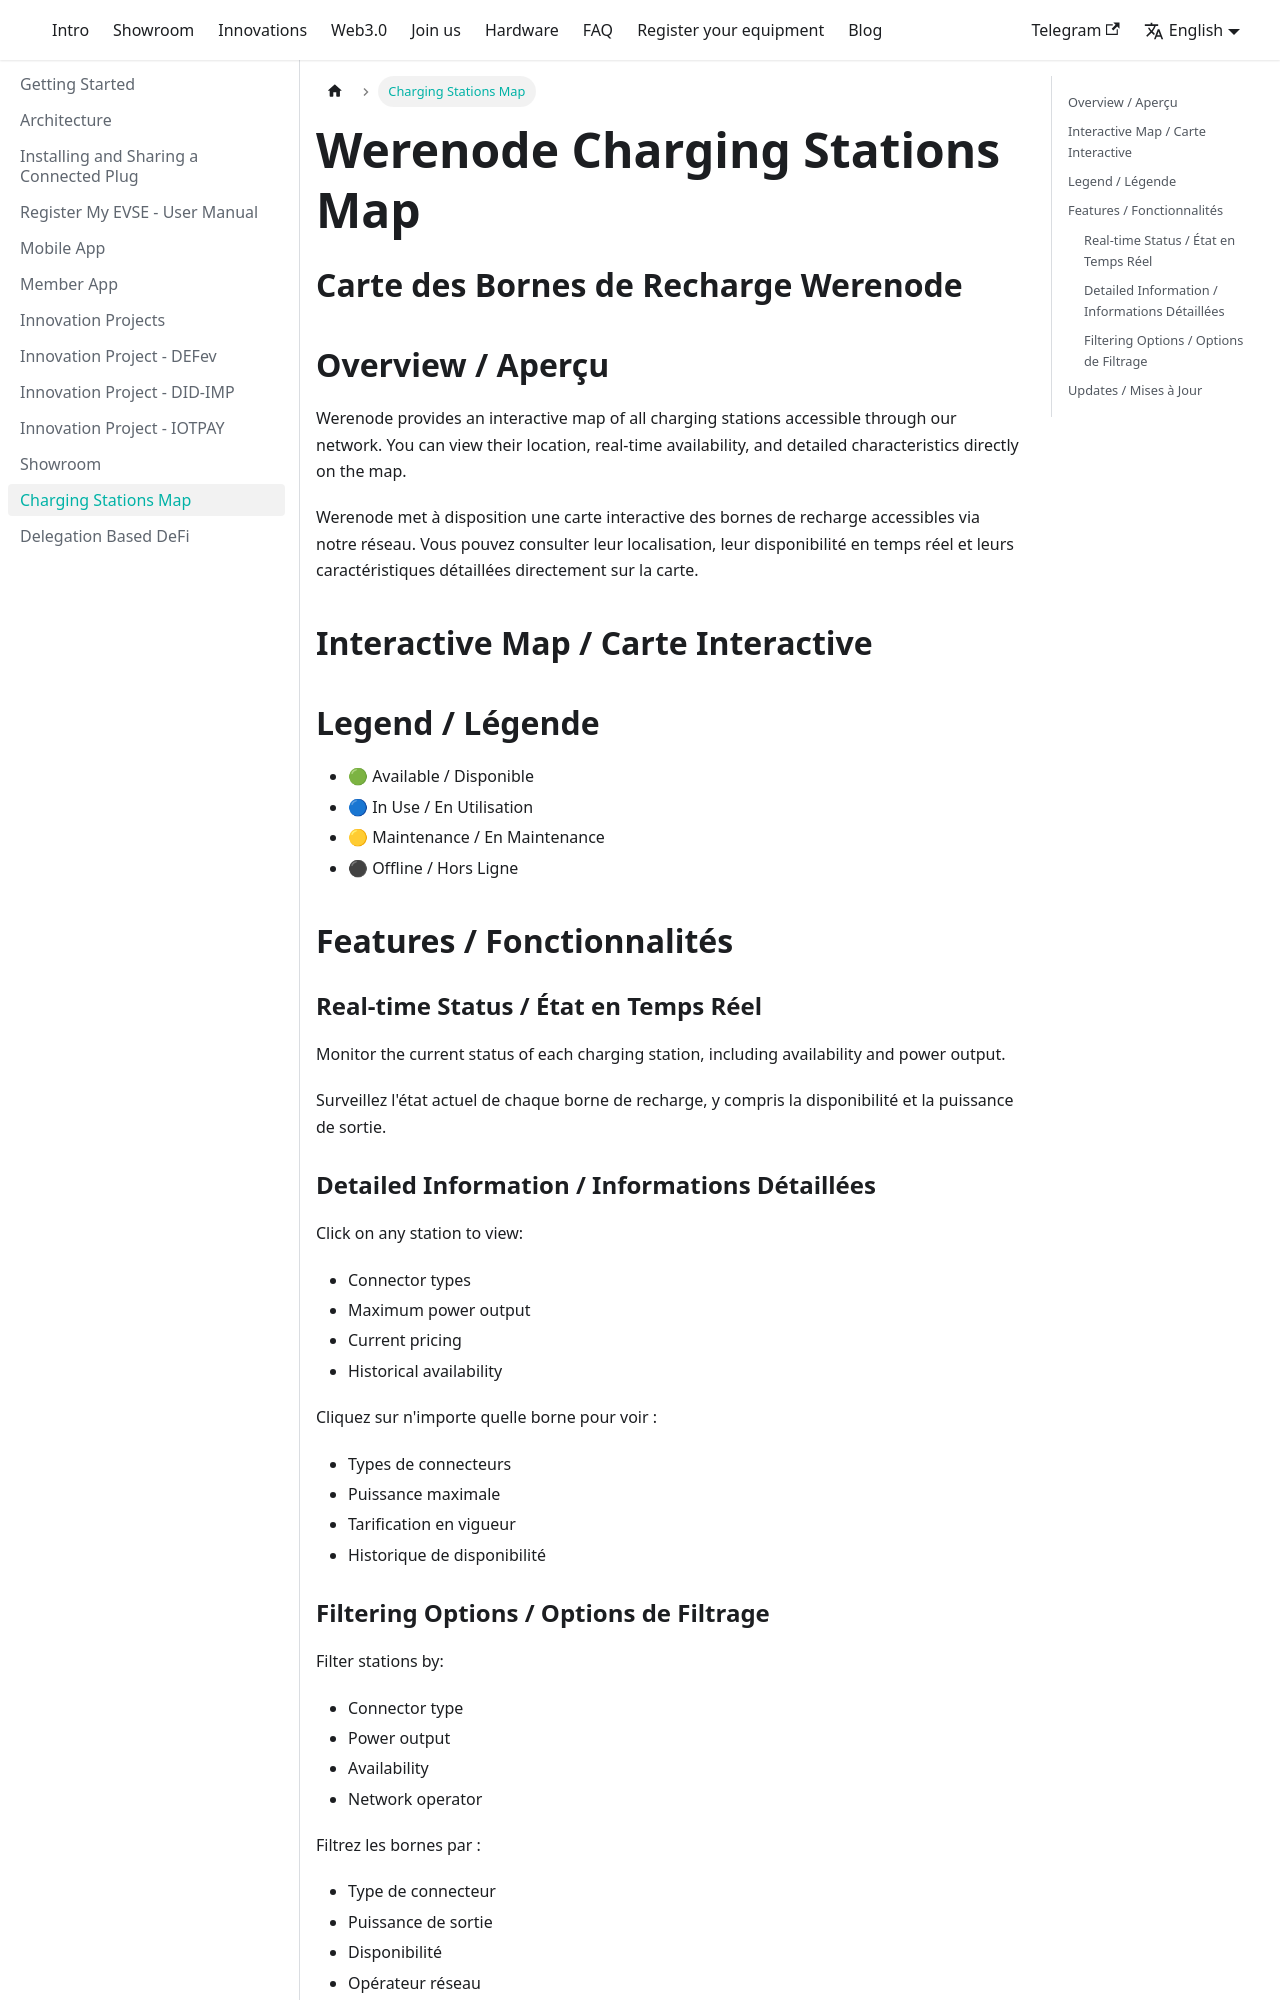

repository: Werenode/werenode-portal · page: docs/charging-map/index.html · generator: docusaurus

---
title: "Charging Stations Map"
sidebar_label: "Charging Stations Map"
sidebar_position: 12
---

# Werenode Charging Stations Map
# Carte des Bornes de Recharge Werenode

## Overview / Aperçu

Werenode provides an interactive map of all charging stations accessible through our network. You can view their location, real-time availability, and detailed characteristics directly on the map.

Werenode met à disposition une carte interactive des bornes de recharge accessibles via notre réseau. Vous pouvez consulter leur localisation, leur disponibilité en temps réel et leurs caractéristiques détaillées directement sur la carte.

## Interactive Map / Carte Interactive

## Legend / Légende

- 🟢 Available / Disponible
- 🔵 In Use / En Utilisation
- 🟡 Maintenance / En Maintenance
- ⚫ Offline / Hors Ligne

## Features / Fonctionnalités

### Real-time Status / État en Temps Réel
Monitor the current status of each charging station, including availability and power output.

Surveillez l'état actuel de chaque borne de recharge, y compris la disponibilité et la puissance de sortie.
